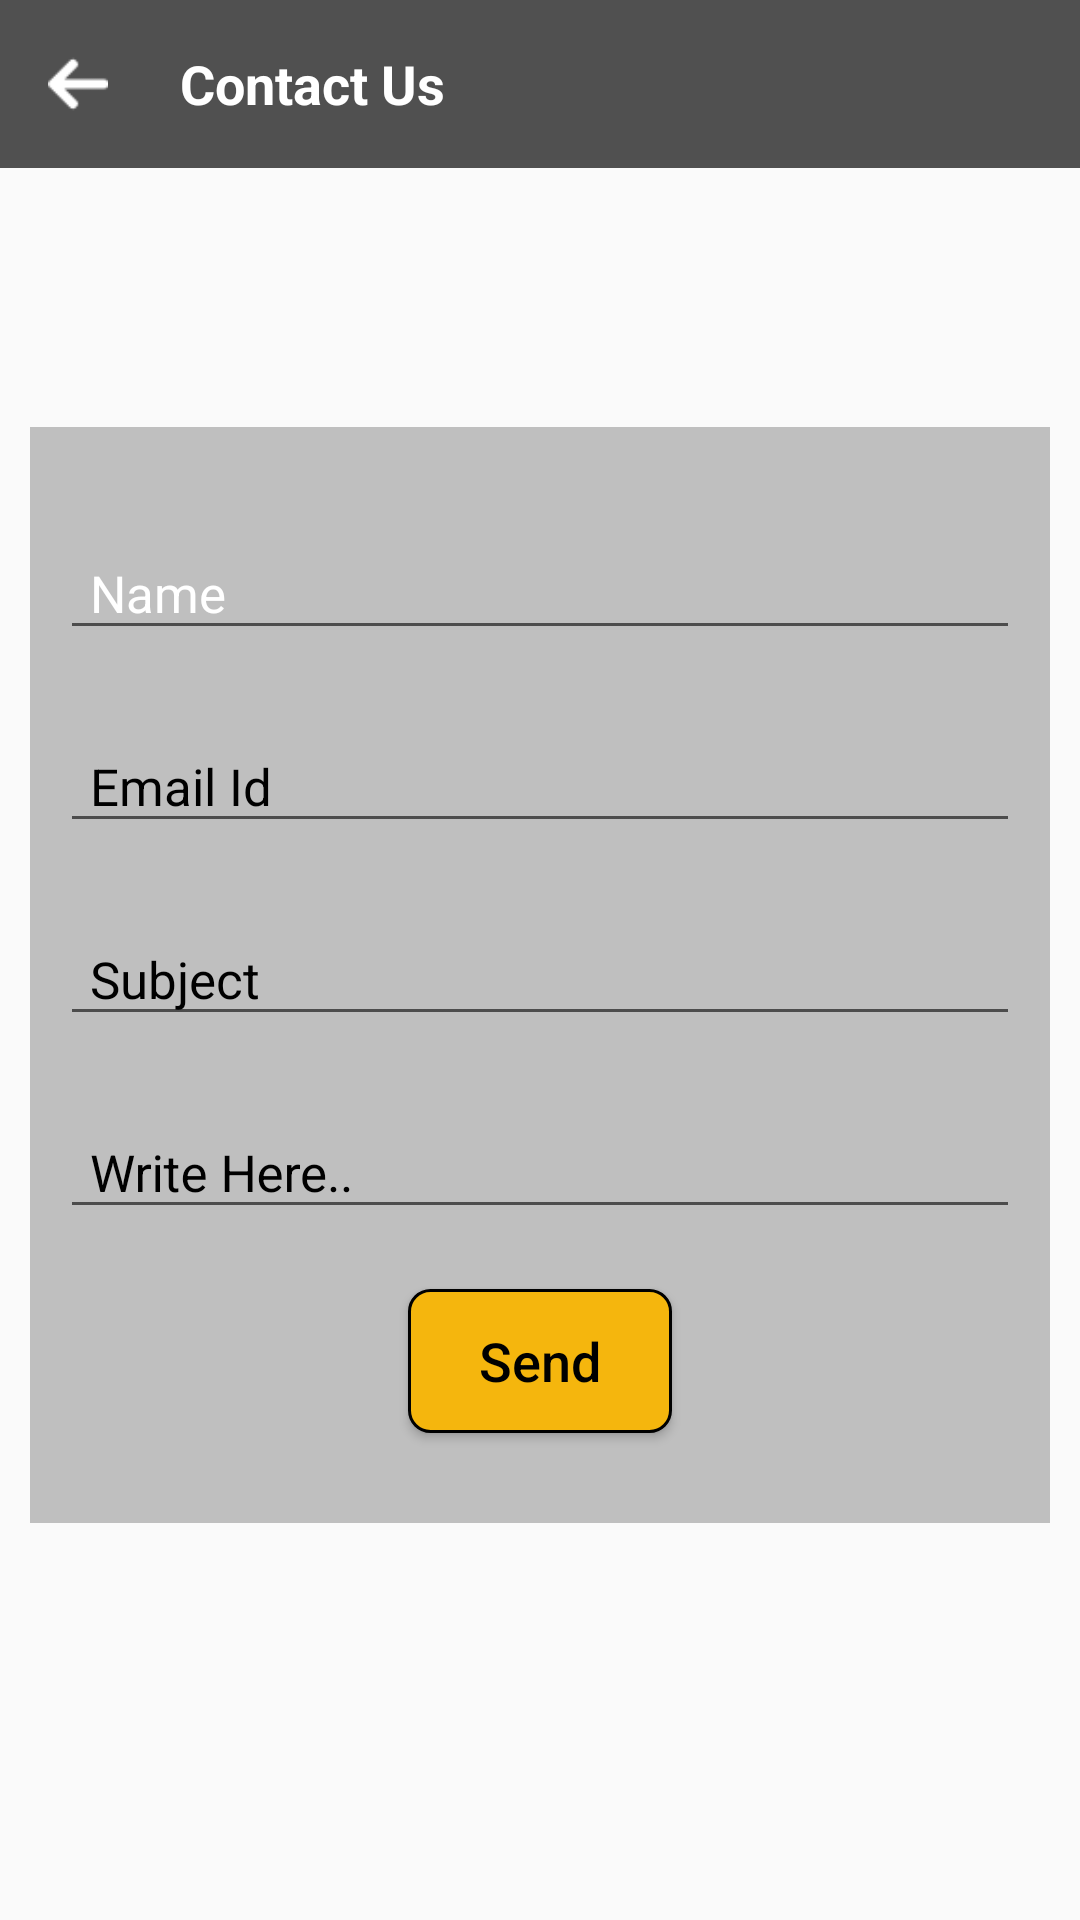

Produce the Android XML layout that renders to this screen, including the resource entries it uses.
<!-- AndroidManifest.xml: application theme AppTheme.NoActionBar -->
<!-- res/layout/fragment_contact__us.xml -->
<?xml version="1.0" encoding="utf-8"?>
<FrameLayout xmlns:android="http://schemas.android.com/apk/res/android"
    xmlns:tools="http://schemas.android.com/tools"
    android:layout_width="match_parent"
    android:layout_height="match_parent"
    xmlns:app="http://schemas.android.com/apk/res-auto"
    tools:context=".CabTabFragment.Contact_Us">

    <android.support.v7.widget.Toolbar
        android:id="@+id/toolbar1"
        android:layout_width="match_parent"
        android:layout_height="?attr/actionBarSize"
        android:background="@color/grayish"
        app:popupTheme="@style/AppTheme.PopupOverlay">

        <LinearLayout
            android:id="@+id/back"
            android:layout_width="20dp"
            android:layout_height="?attr/actionBarSize"
            >
            <ImageView
                android:layout_width="20dp"
                android:layout_height="20dp"
                android:layout_gravity="center"
                android:src="@drawable/back">
            </ImageView>
        </LinearLayout>


        <TextView
            android:layout_width="match_parent"
            android:layout_height="wrap_content"
            android:layout_marginLeft="40dp"
            android:textColor="@color/white"
            android:text="@string/Contact_Us"
            android:textStyle="bold"
            android:textSize="18dp" />




    </android.support.v7.widget.Toolbar>




    <LinearLayout
        android:layout_width="match_parent"
        android:layout_height="match_parent"
        android:orientation="vertical"
        android:gravity="center"

        >









        <LinearLayout
            android:layout_width="match_parent"
            android:layout_height="wrap_content"
            android:orientation="vertical"
            android:background="@color/grayishtra"
            android:layout_marginTop="20dp"
            android:layout_marginLeft="10dp"
            android:layout_marginRight="10dp"
            android:layout_marginBottom="10dp"
            android:gravity="center"
            android:padding="10dp">








            <android.support.design.widget.TextInputLayout
                app:hintTextAppearance="@style/TextAppearance.App.TextInputLayout"
                android:id="@+id/input_layout_password"
                android:layout_width="match_parent"
                android:layout_height="wrap_content"
                android:layout_marginTop="10dp"
                android:textColorHint="@color/white"
                >

                <EditText
                    android:id="@+id/editName"

                    android:layout_width="match_parent"
                    android:layout_height="wrap_content"
                    android:layout_alignParentLeft="true"
                    android:layout_alignParentStart="true"
                    android:layout_marginTop="10dp"
                    android:hint="Name"

                    android:paddingLeft="10dp"
                    android:textColor="@color/black"


                    android:textSize="17sp" />
            </android.support.design.widget.TextInputLayout>>



            <android.support.design.widget.TextInputLayout
                app:hintTextAppearance="@style/TextAppearance.App.TextInputLayout"
                android:layout_width="match_parent"
                android:layout_height="wrap_content"
                android:layout_marginTop="10dp"
                android:textColorHint="@color/black"
                >

                <EditText
                    android:id="@+id/editEmailId"

                    android:layout_width="match_parent"
                    android:layout_height="wrap_content"
                    android:layout_alignParentLeft="true"
                    android:layout_alignParentStart="true"
                    android:layout_marginTop="10dp"
                    android:hint="Email Id"
                    android:inputType="number"
                    android:paddingLeft="10dp"
                    android:textColor="@color/black"
                    android:textSize="17sp" />

            </android.support.design.widget.TextInputLayout>>



            <android.support.design.widget.TextInputLayout
                app:hintTextAppearance="@style/TextAppearance.App.TextInputLayout"
                android:layout_width="match_parent"
                android:layout_height="wrap_content"
                android:layout_marginTop="10dp"
                android:textColorHint="@color/black"
                >

                <EditText
                    android:id="@+id/editMobile_No"

                    android:layout_width="match_parent"
                    android:layout_height="wrap_content"
                    android:layout_alignParentLeft="true"
                    android:layout_alignParentStart="true"
                    android:layout_marginTop="10dp"
                    android:hint="Subject"
                    android:paddingLeft="10dp"
                    android:textColor="@color/black"
                    android:textSize="17sp" />
            </android.support.design.widget.TextInputLayout>>





            <android.support.design.widget.TextInputLayout
                app:hintTextAppearance="@style/TextAppearance.App.TextInputLayout"
                android:layout_width="match_parent"
                android:layout_height="wrap_content"
                android:layout_marginTop="10dp"
                android:textColorHint="@color/black"
                >

                <EditText

                    android:layout_width="match_parent"
                    android:layout_height="wrap_content"
                    android:layout_alignParentLeft="true"
                    android:layout_alignParentStart="true"
                    android:layout_marginTop="10dp"
                    android:hint="Write Here.."
                    android:paddingLeft="10dp"
                    android:textColor="@color/black"
                    android:textSize="17sp" />
            </android.support.design.widget.TextInputLayout>>

            <Button
                android:id="@+id/submit"
                android:layout_width="wrap_content"
                android:layout_height="wrap_content"
                android:layout_gravity="center"
                android:layout_marginBottom="20dp"
                android:layout_marginTop="20dp"
                android:background="@drawable/model_button"
                android:text="Send"
                android:textAllCaps="false"
                android:textColor="@color/black"
                android:textSize="18sp" />


        </LinearLayout>





    </LinearLayout>
</FrameLayout>
<!-- resources referenced by this layout -->
<resources>
  <color name="black">#000000</color>
  <color name="grayish">#505050</color>
  <color name="grayishtra">#59505050</color>
  <color name="white">#FFFFFF</color>
  <!-- drawable back: png bitmap (drawable, 523 bytes) -->
  <!-- drawable model_button (drawable) -->
  <shape xmlns:android="http://schemas.android.com/apk/res/android">
      <solid android:color="@color/colorPrimary" />
      <stroke  android:color="@color/black"
          android:width="1dp"/>
      <padding android:left="7dp"
          android:top="7dp"
          android:right="7dp"
          android:bottom="7dp" />
      <corners android:radius="7dp" />
  </shape>
  <string name="Contact_Us">Contact Us</string>
  <style name="AppTheme.PopupOverlay" parent="ThemeOverlay.AppCompat.Light" />
  <style name="TextAppearance.App.TextInputLayout" parent="@android:style/TextAppearance">
      <item name="android:textColor">@color/white</item>
      </style>
  <style name="AppTheme.NoActionBar">
          <item name="windowActionBar">false</item>
          <item name="windowNoTitle">true</item>
      </style>
  <color name="colorPrimary">#F5B60D</color>
</resources>
